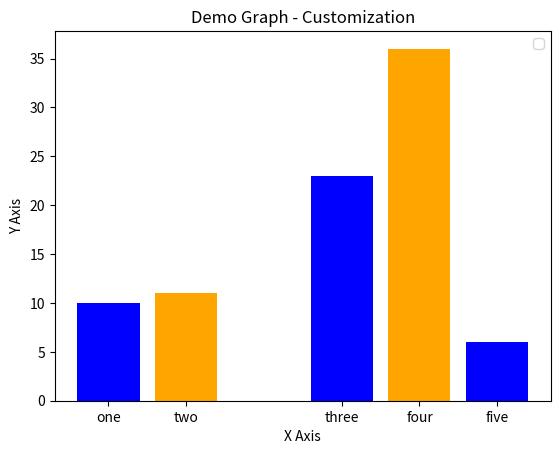

Generate this figure with matplotlib:
import matplotlib.pyplot as plt

left = [1,2,4,5,6]
height = [10,11,23,36,6]
tick_label = ['one', 'two', 'three', 'four', 'five']
plt.bar(left,height, tick_label= tick_label, width = 0.8, color =['blue','orange'])
plt.xlabel('X Axis')
plt.ylabel('Y Axis')
plt.title('Demo Graph - Customization')
plt.legend()
plt.show()